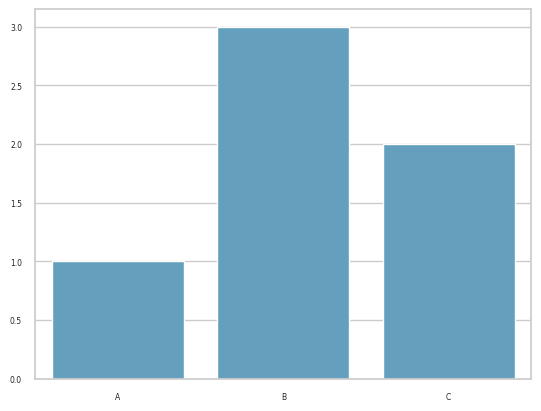

Reproduce this figure in Python.
#estructurada para soportar dataframes de Pandas
import seaborn as sns
import matplotlib.pyplot as plt
#estructura basica
##tipo de grafica(datos,x,y,hue=variable de agrupamiento (opcional))
#set:comando para cambiar estilos. Afectando a todos los graficos
sns.set(style='whitegrid', palette='icefire', font="DejaVu Sans", font_scale=0.5)
sns.barplot(x=["A","B","C"],y=[1,3,2])
plt.show()